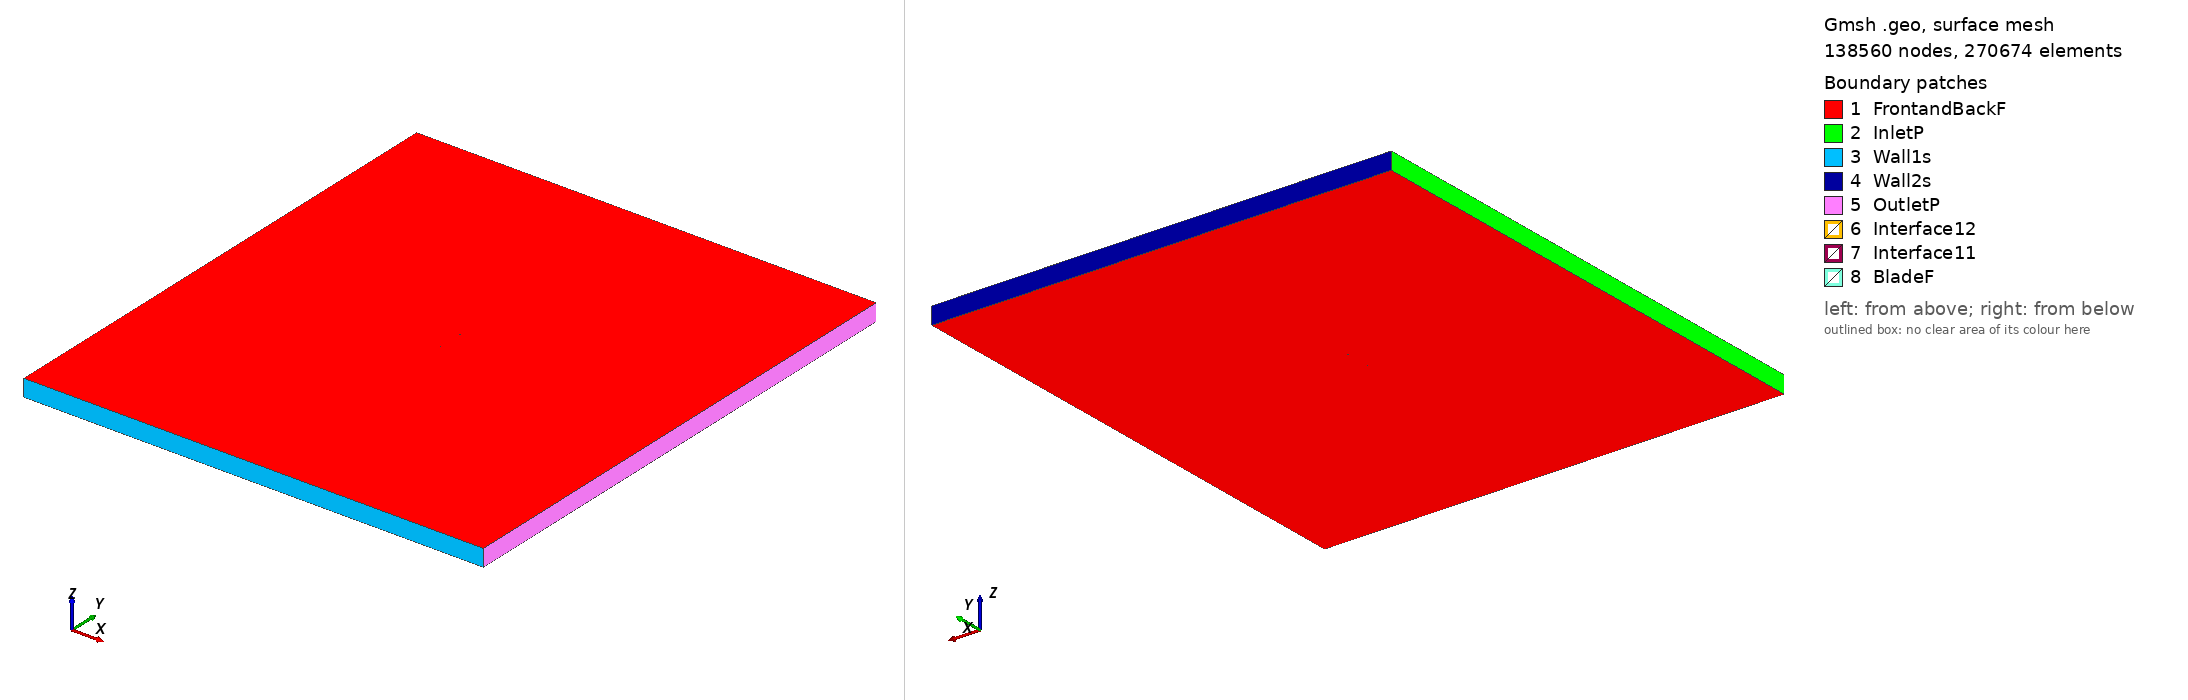

Gmsh geometry script, surface-meshed: 138560 nodes, 270674 surface elements. Boundary patches (legend numbers): 1 FrontandBackF, 2 InletP, 3 Wall1s, 4 Wall2s, 5 OutletP, 6 Interface12, 7 Interface11, 8 BladeF. Left view from above one corner, right view from below the opposite corner. Legend entries are the model's physical surfaces. The drawing asked Gmsh for element sizes between 1% and 20% of the model's largest extent; the script's own settings can give other sizes.

=== hq1010_tsr2_1.1016_aoa_3.7142.geo (drawn) ===
SetFactory("OpenCASCADE");

Point(1) = {0.074768, 0.735119, 0, 1.0};
Point(2) = {0.072734, 0.735005, 0, 1.0};
Point(3) = {0.068713, 0.734795, 0, 1.0};
Point(4) = {0.064690, 0.734565, 0, 1.0};
Point(5) = {0.060667, 0.734329, 0, 1.0};
Point(6) = {0.056643, 0.734078, 0, 1.0};
Point(7) = {0.052618, 0.733815, 0, 1.0};
Point(8) = {0.044569, 0.733306, 0, 1.0};
Point(9) = {0.036523, 0.732843, 0, 1.0};
Point(10) = {0.028483, 0.732461, 0, 1.0};
Point(11) = {0.020448, 0.732168, 0, 1.0};
Point(12) = {0.012422, 0.732004, 0, 1.0};
Point(13) = {0.004405, 0.731988, 0, 1.0};
Point(14) = {-0.003601, 0.732129, 0, 1.0};
Point(15) = {-0.011598, 0.732425, 0, 1.0};
Point(16) = {-0.015592, 0.732629, 0, 1.0};
Point(17) = {-0.019584, 0.732875, 0, 1.0};
Point(18) = {-0.023573, 0.733168, 0, 1.0};
Point(19) = {-0.027559, 0.733510, 0, 1.0};
Point(20) = {-0.031541, 0.733896, 0, 1.0};
Point(21) = {-0.035522, 0.734318, 0, 1.0};
Point(22) = {-0.039500, 0.734774, 0, 1.0};
Point(23) = {-0.043475, 0.735274, 0, 1.0};
Point(24) = {-0.047446, 0.735841, 0, 1.0};
Point(25) = {-0.051411, 0.736502, 0, 1.0};
Point(26) = {-0.055368, 0.737280, 0, 1.0};
Point(27) = {-0.059317, 0.738192, 0, 1.0};
Point(28) = {-0.063255, 0.739270, 0, 1.0};
Point(29) = {-0.067177, 0.740589, 0, 1.0};
Point(30) = {-0.069130, 0.741382, 0, 1.0};
Point(31) = {-0.071072, 0.742328, 0, 1.0};
Point(32) = {-0.072038, 0.742888, 0, 1.0};
Point(33) = {-0.072997, 0.743548, 0, 1.0};
Point(34) = {-0.073568, 0.744010, 0, 1.0};
Point(35) = {-0.074133, 0.744565, 0, 1.0};
Point(36) = {-0.074502, 0.745049, 0, 1.0};
Point(37) = {-0.074842, 0.745985, 0, 1.0};
Point(38) = {-0.074396, 0.746693, 0, 1.0};
Point(39) = {-0.073974, 0.747020, 0, 1.0};
Point(40) = {-0.073349, 0.747390, 0, 1.0};
Point(41) = {-0.072729, 0.747680, 0, 1.0};
Point(42) = {-0.071702, 0.748065, 0, 1.0};
Point(43) = {-0.070681, 0.748352, 0, 1.0};
Point(44) = {-0.068649, 0.748784, 0, 1.0};
Point(45) = {-0.066625, 0.749094, 0, 1.0};
Point(46) = {-0.062589, 0.749521, 0, 1.0};
Point(47) = {-0.058565, 0.749782, 0, 1.0};
Point(48) = {-0.054547, 0.749935, 0, 1.0};
Point(49) = {-0.050535, 0.750000, 0, 1.0};
Point(50) = {-0.046528, 0.749990, 0, 1.0};
Point(51) = {-0.042525, 0.749918, 0, 1.0};
Point(52) = {-0.038524, 0.749801, 0, 1.0};
Point(53) = {-0.034526, 0.749650, 0, 1.0};
Point(54) = {-0.030530, 0.749477, 0, 1.0};
Point(55) = {-0.026535, 0.749279, 0, 1.0};
Point(56) = {-0.022542, 0.749047, 0, 1.0};
Point(57) = {-0.018552, 0.748775, 0, 1.0};
Point(58) = {-0.014564, 0.748463, 0, 1.0};
Point(59) = {-0.010579, 0.748118, 0, 1.0};
Point(60) = {-0.002614, 0.747333, 0, 1.0};
Point(61) = {0.005343, 0.746427, 0, 1.0};
Point(62) = {0.013292, 0.745400, 0, 1.0};
Point(63) = {0.021234, 0.744265, 0, 1.0};
Point(64) = {0.029171, 0.743054, 0, 1.0};
Point(65) = {0.037105, 0.741811, 0, 1.0};
Point(66) = {0.045040, 0.740562, 0, 1.0};
Point(67) = {0.052977, 0.739354, 0, 1.0};
Point(68) = {0.056948, 0.738781, 0, 1.0};
Point(69) = {0.060920, 0.738239, 0, 1.0};
Point(70) = {0.064896, 0.737739, 0, 1.0};
Point(71) = {0.068873, 0.737264, 0, 1.0};
Point(72) = {0.072853, 0.736833, 0, 1.0};
Point(73) = {0.074865, 0.736612, 0, 1.0};
Point(74) = {-0.074768, -0.735119, 0, 1.0};
Point(75) = {-0.072734, -0.735005, 0, 1.0};
Point(76) = {-0.068713, -0.734795, 0, 1.0};
Point(77) = {-0.064690, -0.734565, 0, 1.0};
Point(78) = {-0.060667, -0.734329, 0, 1.0};
Point(79) = {-0.056643, -0.734078, 0, 1.0};
Point(80) = {-0.052618, -0.733815, 0, 1.0};
Point(81) = {-0.044569, -0.733306, 0, 1.0};
Point(82) = {-0.036523, -0.732843, 0, 1.0};
Point(83) = {-0.028483, -0.732461, 0, 1.0};
Point(84) = {-0.020448, -0.732168, 0, 1.0};
Point(85) = {-0.012422, -0.732004, 0, 1.0};
Point(86) = {-0.004405, -0.731988, 0, 1.0};
Point(87) = {0.003601, -0.732129, 0, 1.0};
Point(88) = {0.011598, -0.732425, 0, 1.0};
Point(89) = {0.015592, -0.732629, 0, 1.0};
Point(90) = {0.019584, -0.732875, 0, 1.0};
Point(91) = {0.023573, -0.733168, 0, 1.0};
Point(92) = {0.027559, -0.733510, 0, 1.0};
Point(93) = {0.031541, -0.733896, 0, 1.0};
Point(94) = {0.035522, -0.734318, 0, 1.0};
Point(95) = {0.039500, -0.734774, 0, 1.0};
Point(96) = {0.043475, -0.735274, 0, 1.0};
Point(97) = {0.047446, -0.735841, 0, 1.0};
Point(98) = {0.051411, -0.736502, 0, 1.0};
Point(99) = {0.055368, -0.737280, 0, 1.0};
Point(100) = {0.059317, -0.738192, 0, 1.0};
Point(101) = {0.063255, -0.739270, 0, 1.0};
Point(102) = {0.067177, -0.740589, 0, 1.0};
Point(103) = {0.069130, -0.741382, 0, 1.0};
Point(104) = {0.071072, -0.742328, 0, 1.0};
Point(105) = {0.072038, -0.742888, 0, 1.0};
Point(106) = {0.072997, -0.743548, 0, 1.0};
Point(107) = {0.073568, -0.744010, 0, 1.0};
Point(108) = {0.074133, -0.744565, 0, 1.0};
Point(109) = {0.074502, -0.745049, 0, 1.0};
Point(110) = {0.074842, -0.745985, 0, 1.0};
Point(111) = {0.074396, -0.746693, 0, 1.0};
Point(112) = {0.073974, -0.747020, 0, 1.0};
Point(113) = {0.073349, -0.747390, 0, 1.0};
Point(114) = {0.072729, -0.747680, 0, 1.0};
Point(115) = {0.071702, -0.748065, 0, 1.0};
Point(116) = {0.070681, -0.748352, 0, 1.0};
Point(117) = {0.068649, -0.748784, 0, 1.0};
Point(118) = {0.066625, -0.749094, 0, 1.0};
Point(119) = {0.062589, -0.749521, 0, 1.0};
Point(120) = {0.058565, -0.749782, 0, 1.0};
Point(121) = {0.054547, -0.749935, 0, 1.0};
Point(122) = {0.050535, -0.750000, 0, 1.0};
Point(123) = {0.046528, -0.749990, 0, 1.0};
Point(124) = {0.042525, -0.749918, 0, 1.0};
Point(125) = {0.038524, -0.749801, 0, 1.0};
Point(126) = {0.034526, -0.749650, 0, 1.0};
Point(127) = {0.030530, -0.749477, 0, 1.0};
Point(128) = {0.026535, -0.749279, 0, 1.0};
Point(129) = {0.022542, -0.749047, 0, 1.0};
Point(130) = {0.018552, -0.748775, 0, 1.0};
Point(131) = {0.014564, -0.748463, 0, 1.0};
Point(132) = {0.010579, -0.748118, 0, 1.0};
Point(133) = {0.002614, -0.747333, 0, 1.0};
Point(134) = {-0.005343, -0.746427, 0, 1.0};
Point(135) = {-0.013292, -0.745400, 0, 1.0};
Point(136) = {-0.021234, -0.744265, 0, 1.0};
Point(137) = {-0.029171, -0.743054, 0, 1.0};
Point(138) = {-0.037105, -0.741811, 0, 1.0};
Point(139) = {-0.045040, -0.740562, 0, 1.0};
Point(140) = {-0.052977, -0.739354, 0, 1.0};
Point(141) = {-0.056948, -0.738781, 0, 1.0};
Point(142) = {-0.060920, -0.738239, 0, 1.0};
Point(143) = {-0.064896, -0.737739, 0, 1.0};
Point(144) = {-0.068873, -0.737264, 0, 1.0};
Point(145) = {-0.072853, -0.736833, 0, 1.0};
Point(146) = {-0.074865, -0.736612, 0, 1.0};

// Lines: first blade (splines 1-4)
Spline(1) = {1:21};
Spline(2) = {21:54};
Spline(3) = {54:73};
Spline(4) = {73,1};

// Lines: second blade (splines 5-8)
Spline(5) = {74:94};
Spline(6) = {94:127};
Spline(7) = {127:146};
Spline(8) = {146,74};

// Outer domain (points 20001-4 and lines)
Point(147) = {-13.50000000, -15.00000000, 0, 1.0};
Point(148) = {-13.50000000, 15.00000000, 0, 1.0};
Point(149) = {13.50000000, 15.00000000, 0, 1.0};
Point(150) = {13.50000000, -15.00000000, 0, 1.0};
Line(11) = {147, 148};
Line(12) = {148, 149};
Line(13) = {149, 150};
Line(14) = {147, 150};

// Interface (between moving and stationary domain) (circles)
Circle(9) = {0, 0, 0, 0.80000000, 0, 2*Pi};
Circle(10) = {0, 0, 0, 0.80000000, 0, 2*Pi};

// Loops collect Lines/Splines/etc (blade1, blade2, domain, first circle)
Line Loop(1) = {1:4};
Line Loop(2) = {5:8};
Line Loop(3) = {11,12,13,-14};
Line Loop(4) = {9};

// BooleanDifference cuts out the circle/interface from the domain
Plane Surface(1) = {3};
Plane Surface(2) = {4};
BooleanDifference{ Surface{1}; Delete;}{ Surface{2}; Delete;}

// This one cuts out the blades from the inner circle/interface
Line Loop(6) = {10};
Plane Surface(5) = {6};
Plane Surface(6) = {1};
Plane Surface(7) = {2};
BooleanDifference{ Surface{5}; Delete;}{ Surface{6,7}; Delete;}

// extrude to 3rd dimension
Extrude {0, 0, 1} {Surface{1}; Surface{5}; Layers{1}; Recombine;}

// Physical Surfaces are the named boundaries (patches)
Physical Surface("Interface11") = {12};
Physical Surface("Interface12") = {10};

// sides of domain
Physical Surface("InletP") = {6};
Physical Surface("OutletP") = {9};

// top and bottom of domain
Physical Surface("Wall1s") = {7};
Physical Surface("Wall2s") = {8};

// Check FrontandBackF by ensuring there is nothing in the 3rd dimension
Physical Surface("FrontandBackF") = {1,11,5,21};
Physical Surface("BladeF") = {13:20};
Physical Volume("Turbine") = {2};
Physical Volume("Farfield") = {1};

// settings for airfoil boundary layer
Field[1] = BoundaryLayer;
Field[1].EdgesList = {1:8};
Field[1].hwall_n = 1e-3;
Field[1].thickness = 1.5e-2;
Field[1].ratio = 1.05;
Field[1].Quads = 1;
BoundaryLayer Field = 1;

// control points for mesh (blade and interface)
// floor((arc length / 1.5mm)/ 6) -> Transfinite Line
Transfinite Line {1,2,3,5,6,7} = 33 Using Progression 1;
Transfinite Line {4,8} = 2 Using Progression 1;
Transfinite Line {9, 15} = 800 Using Progression 1;

// For more information on gmsh syntax, visit http://gmsh.info/doc/texinfo/gmsh.html
